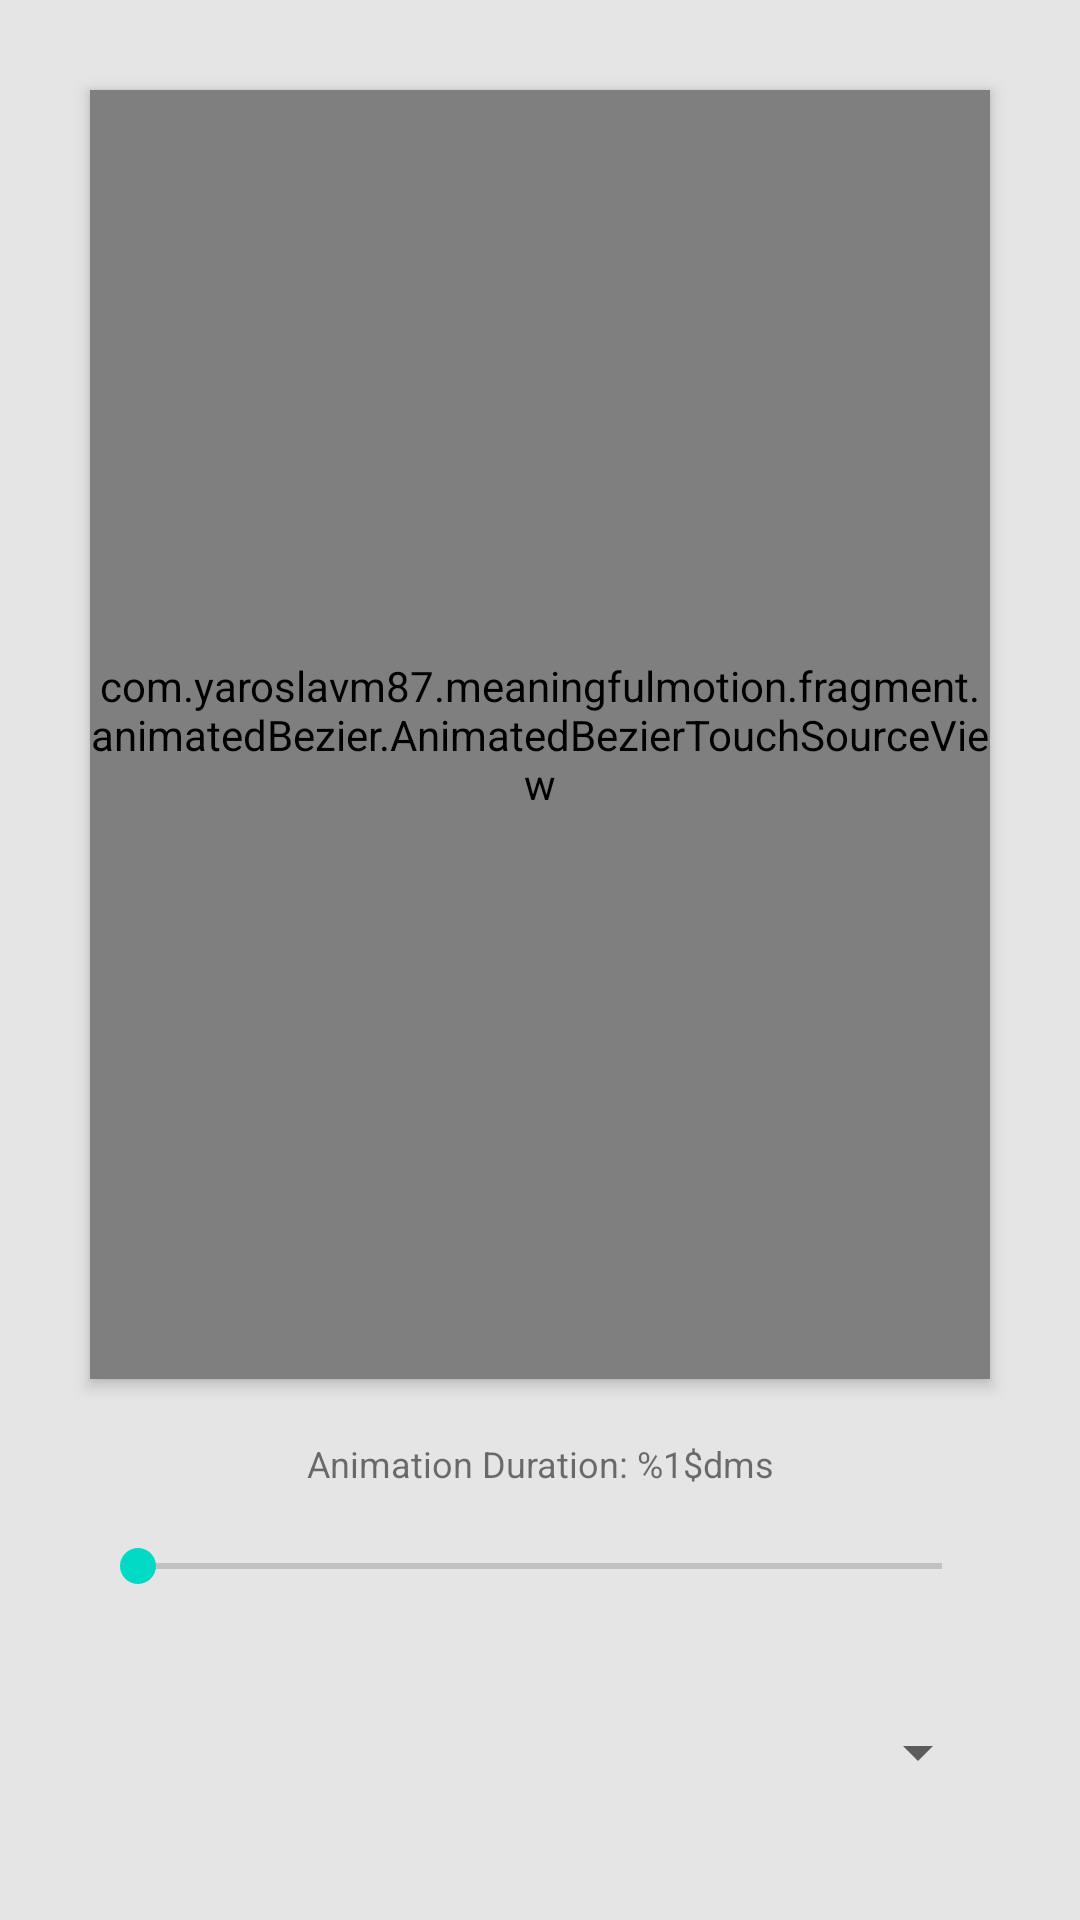

Android layout source for this screen:
<!-- AndroidManifest.xml: application theme Theme.MeaningfulMotion -->
<!-- res/layout/fragment_animated_bezier.xml -->
<?xml version="1.0" encoding="utf-8"?>
<LinearLayout
    xmlns:android="http://schemas.android.com/apk/res/android"
    android:layout_width="match_parent"
    android:layout_height="match_parent"
    android:background="@color/activity_background"
    android:padding="30dp"
    android:clipToPadding="false"
    android:orientation="vertical">

    
    <com.example.meaningfulmotion.fragment.animatedBezier.AnimatedBezierTouchSourceView
        android:id="@+id/animated_bezier_touch_source_view"
        android:layout_width="match_parent"
        android:layout_height="0dp"
        android:layout_weight="1"
        android:layout_marginBottom="20dp"
        android:background="@drawable/white_item_ripple"
        android:clickable="true"
        android:elevation="@dimen/elevation_small"
        android:outlineProvider="bounds"/>

    <TextView
        android:id="@+id/animated_bezier_duration_text"
        android:layout_width="match_parent"
        android:layout_height="wrap_content"
        android:gravity="center"
        android:textSize="12sp"
        android:text="@string/duration"/>

    <SeekBar
        android:id="@+id/animated_bezier_duration_seekbar"
        android:layout_width="match_parent"
        android:layout_height="52dp"
        android:layout_marginBottom="10dp"/>

    <Spinner
        android:id="@+id/animated_bezier_interpolator_spinner"
        android:layout_width="match_parent"
        android:layout_height="52dp"/>

</LinearLayout>
<!-- resources referenced by this layout -->
<resources>
  <color name="activity_background">#e6e5e5</color>
  <dimen name="elevation_small">3dp</dimen>
  <!-- drawable white_item_ripple (drawable) -->
  <?xml version="1.0" encoding="utf-8"?>
  <ripple
      xmlns:android="http://schemas.android.com/apk/res/android"
      android:color="@color/selection_ripple">
  
      <item android:id="@android:id/mask">
          <shape android:shape="rectangle">
              <solid android:color="@color/selection_mask"/>
          </shape>
      </item>
  
      <item>
          <shape android:shape="rectangle">
              <solid android:color="@color/white"/>
          </shape>
      </item>
  </ripple>
  <string name="duration">Animation Duration: %1$dms</string>
  <style name="Theme.MeaningfulMotion" parent="@style/AppTheme">
  
  
  
  
  
  
  
  
  
  
  
  
  
  
      </style>
  <color name="selection_ripple">#a5c5ccf5</color>
  <color name="selection_mask">#8bdae0fc</color>
  <color name="white">#FFFFFFFF</color>
</resources>
